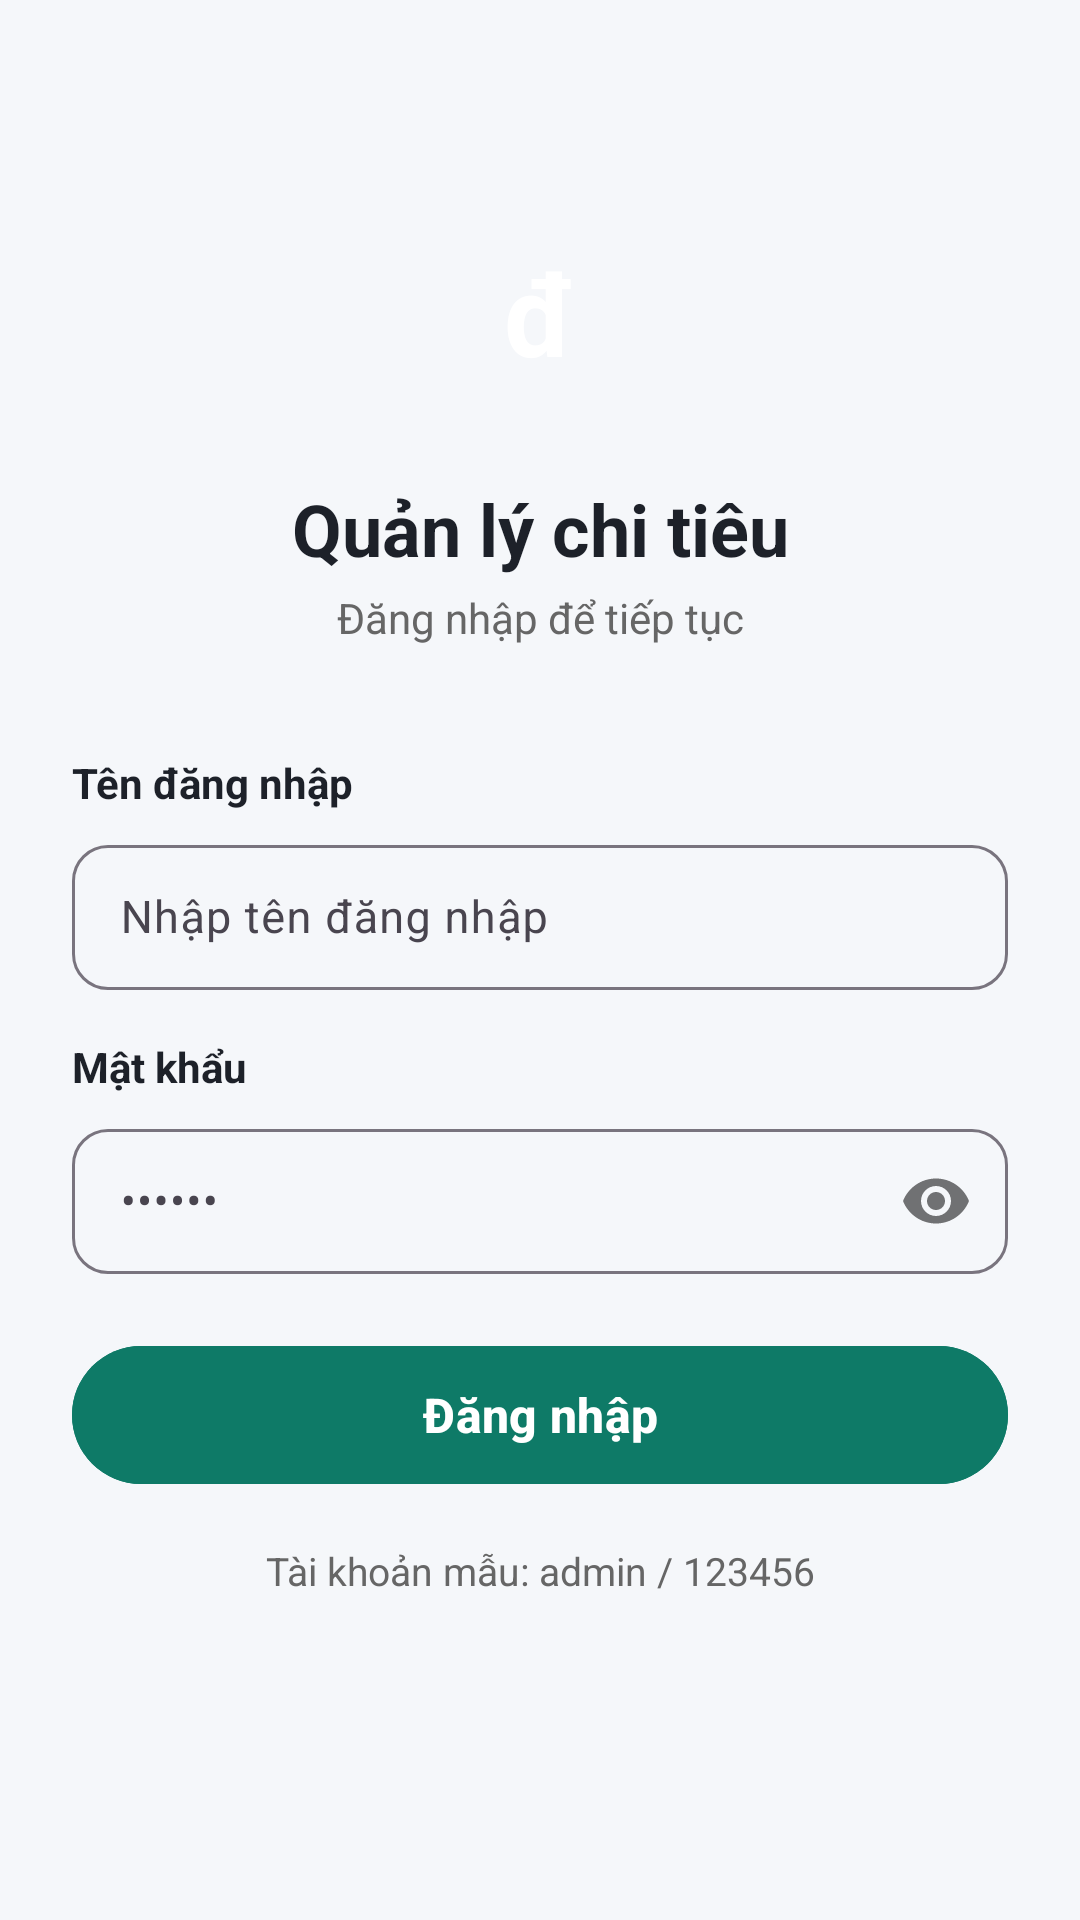

Here is an Android app screen rendered from its layout file. Give the layout XML and the strings, colors and styles it references.
<!-- AndroidManifest.xml: application theme Theme.BaiThucHanh3 -->
<!-- res/layout/activity_login.xml -->
<?xml version="1.0" encoding="utf-8"?>
<ScrollView xmlns:android="http://schemas.android.com/apk/res/android"
    xmlns:app="http://schemas.android.com/apk/res-auto"
    xmlns:tools="http://schemas.android.com/tools"
    android:layout_width="match_parent"
    android:layout_height="match_parent"
    android:fillViewport="true"
    android:background="@color/bg_light">

    <androidx.constraintlayout.widget.ConstraintLayout
        android:layout_width="match_parent"
        android:layout_height="wrap_content"
        android:padding="24dp">

        <FrameLayout
            android:id="@+id/logoContainer"
            android:layout_width="80dp"
            android:layout_height="80dp"
            android:layout_marginTop="40dp"
            android:background="@drawable/bg_circle_green"
            app:layout_constraintEnd_toEndOf="parent"
            app:layout_constraintStart_toStartOf="parent"
            app:layout_constraintTop_toTopOf="parent">

            <TextView
                android:layout_width="wrap_content"
                android:layout_height="wrap_content"
                android:layout_gravity="center"
                android:text="@string/currency_symbol"
                android:textColor="@color/white"
                android:textSize="38sp"
                android:textStyle="bold" />
        </FrameLayout>

        <TextView
            android:id="@+id/tvAppTitle"
            android:layout_width="wrap_content"
            android:layout_height="wrap_content"
            android:layout_marginTop="16dp"
            android:text="@string/app_title"
            android:textColor="@color/text_primary"
            android:textSize="24sp"
            android:textStyle="bold"
            app:layout_constraintEnd_toEndOf="parent"
            app:layout_constraintStart_toStartOf="parent"
            app:layout_constraintTop_toBottomOf="@+id/logoContainer" />

        <TextView
            android:id="@+id/tvSubtitle"
            android:layout_width="wrap_content"
            android:layout_height="wrap_content"
            android:layout_marginTop="4dp"
            android:text="@string/login_subtitle"
            android:textColor="@color/text_secondary"
            android:textSize="14sp"
            app:layout_constraintEnd_toEndOf="parent"
            app:layout_constraintStart_toStartOf="parent"
            app:layout_constraintTop_toBottomOf="@+id/tvAppTitle" />

        
        <TextView
            android:id="@+id/lblUsername"
            android:layout_width="wrap_content"
            android:layout_height="wrap_content"
            android:layout_marginTop="36dp"
            android:text="@string/username"
            android:textColor="@color/text_primary"
            android:textSize="14sp"
            android:textStyle="bold"
            app:layout_constraintStart_toStartOf="parent"
            app:layout_constraintTop_toBottomOf="@+id/tvSubtitle" />

        <com.google.android.material.textfield.TextInputLayout
            android:id="@+id/tilUsername"
            style="@style/Widget.Material3.TextInputLayout.OutlinedBox"
            android:layout_width="match_parent"
            android:layout_height="wrap_content"
            android:layout_marginTop="6dp"
            app:boxCornerRadiusBottomEnd="12dp"
            app:boxCornerRadiusBottomStart="12dp"
            app:boxCornerRadiusTopEnd="12dp"
            app:boxCornerRadiusTopStart="12dp"
            app:layout_constraintTop_toBottomOf="@+id/lblUsername">

            <com.google.android.material.textfield.TextInputEditText
                android:id="@+id/etUsername"
                android:layout_width="match_parent"
                android:layout_height="wrap_content"
                android:hint="@string/username_hint"
                android:inputType="text"
                android:paddingVertical="14dp"
                android:textSize="15sp" />
        </com.google.android.material.textfield.TextInputLayout>

        
        <TextView
            android:id="@+id/lblPassword"
            android:layout_width="wrap_content"
            android:layout_height="wrap_content"
            android:layout_marginTop="16dp"
            android:text="@string/password"
            android:textColor="@color/text_primary"
            android:textSize="14sp"
            android:textStyle="bold"
            app:layout_constraintStart_toStartOf="parent"
            app:layout_constraintTop_toBottomOf="@+id/tilUsername" />

        <com.google.android.material.textfield.TextInputLayout
            android:id="@+id/tilPassword"
            style="@style/Widget.Material3.TextInputLayout.OutlinedBox"
            android:layout_width="match_parent"
            android:layout_height="wrap_content"
            android:layout_marginTop="6dp"
            app:boxCornerRadiusBottomEnd="12dp"
            app:boxCornerRadiusBottomStart="12dp"
            app:boxCornerRadiusTopEnd="12dp"
            app:boxCornerRadiusTopStart="12dp"
            app:passwordToggleEnabled="true"
            app:layout_constraintTop_toBottomOf="@+id/lblPassword">

            <com.google.android.material.textfield.TextInputEditText
                android:id="@+id/etPassword"
                android:layout_width="match_parent"
                android:layout_height="wrap_content"
                android:hint="@string/password_hint"
                android:inputType="textPassword"
                android:paddingVertical="14dp"
                android:textSize="15sp" />
        </com.google.android.material.textfield.TextInputLayout>

        
        <TextView
            android:id="@+id/tvError"
            android:layout_width="match_parent"
            android:layout_height="wrap_content"
            android:layout_marginTop="12dp"
            android:gravity="center"
            android:textColor="@color/accent_red"
            android:textSize="14sp"
            android:textStyle="bold"
            android:visibility="gone"
            app:layout_constraintTop_toBottomOf="@+id/tilPassword"
            tools:text="Sai tên đăng nhập hoặc mật khẩu"
            tools:visibility="visible" />

        
        <com.google.android.material.button.MaterialButton
            android:id="@+id/btnLogin"
            android:layout_width="match_parent"
            android:layout_height="54dp"
            android:layout_marginTop="20dp"
            android:backgroundTint="@color/primary_green"
            android:text="@string/login_button"
            android:textColor="@color/white"
            android:textSize="16sp"
            android:textStyle="bold"
            app:cornerRadius="27dp"
            app:layout_constraintTop_toBottomOf="@+id/tvError" />

        <TextView
            android:id="@+id/tvSampleAccount"
            android:layout_width="wrap_content"
            android:layout_height="wrap_content"
            android:layout_marginTop="16dp"
            android:text="@string/login_sample_account"
            android:textColor="@color/text_secondary"
            android:textSize="13sp"
            app:layout_constraintEnd_toEndOf="parent"
            app:layout_constraintStart_toStartOf="parent"
            app:layout_constraintTop_toBottomOf="@+id/btnLogin" />

    </androidx.constraintlayout.widget.ConstraintLayout>

</ScrollView>
<!-- resources referenced by this layout -->
<resources>
  <color name="accent_red">#D32F2F</color>
  <color name="bg_light">#F5F7FA</color>
  <color name="primary_green">#0E7A67</color>
  <color name="text_primary">#1D2129</color>
  <color name="text_secondary">#666666</color>
  <color name="white">#FFFFFFFF</color>
  <string name="app_title">Quản lý chi tiêu</string>
  <string name="currency_symbol">đ</string>
  <string name="login_button">Đăng nhập</string>
  <string name="login_sample_account">Tài khoản mẫu: admin / 123456</string>
  <string name="login_subtitle">Đăng nhập để tiếp tục</string>
  <string name="password">Mật khẩu</string>
  <string name="password_hint">••••••</string>
  <string name="username">Tên đăng nhập</string>
  <string name="username_hint">Nhập tên đăng nhập</string>
  <style name="Theme.BaiThucHanh3" parent="Base.Theme.BaiThucHanh3" />
  <style name="Base.Theme.BaiThucHanh3" parent="Theme.Material3.DayNight.NoActionBar">
          <item name="colorPrimary">@color/primary_green</item>
          <item name="colorPrimaryDark">@color/primary_green_dark</item>
          <item name="colorSecondary">@color/accent_red</item>
          <item name="android:windowBackground">@color/bg_light</item>
      </style>
  <color name="primary_green_dark">#095245</color>
</resources>
